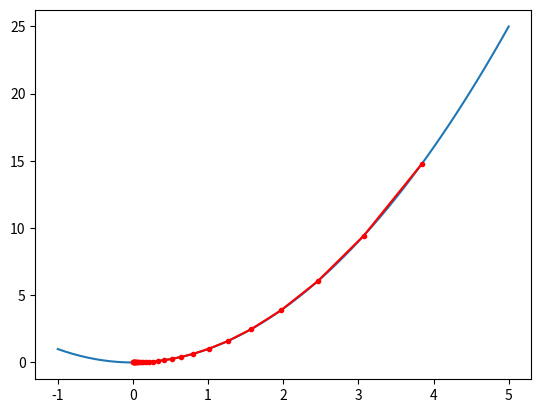

Reproduce this figure in Python.
# example of plotting a gradient descent search on a one-dimensional function
import numpy as np
from numpy import asarray
from numpy import arange
from numpy.random import rand
from numpy.random import seed
from matplotlib import pyplot

# objective function
def objective(x):
	return x**2.0

# derivative of objective function
def derivative(x):
	return 2*x

# gradient descent algorithm
def gradient_descent(objective, derivative, bounds, n_iter, step_size):
	# track all solutions
	solutions, scores = list(), list()
	# generate an initial point
	solution = bounds[:, 0] + rand(len(bounds)) * (bounds[:, 1] - bounds[:,0])
	# run the gradient descent
	for i in range(n_iter):
		# calculate gradient
		gradient = derivative(solution)
		# take a step
		solution = solution - step_size * gradient
		# evaluate candidate point
		solution_eval = objective(solution)
		# store solution
		solutions.append(solution)
		scores.append(solution_eval)
		# report progress
		print('%d f(%s) = %.5f' % (i, solution, solution_eval))
	return [solutions, scores]

# seed the pseudo random number generator
seed(4)
# define range for input
bounds = asarray([[-1.0, 5.0]])
# define the total iterations
n_iter = 30
# define the step size
step_size = 0.1
# perform the gradient descent search
solutions, scores = gradient_descent(objective, derivative, bounds, n_iter, step_size)
# sample input range uniformly at 0.1 increments
inputs = arange(bounds[0,0], bounds[0,1]+0.1, 0.1)
# compute targets
results = objective(inputs)
# create a line plot of input vs result
pyplot.plot(inputs, results)
# plot the solutions found
pyplot.plot(solutions, scores, '.-', color='red')
# show the plot
pyplot.show()

